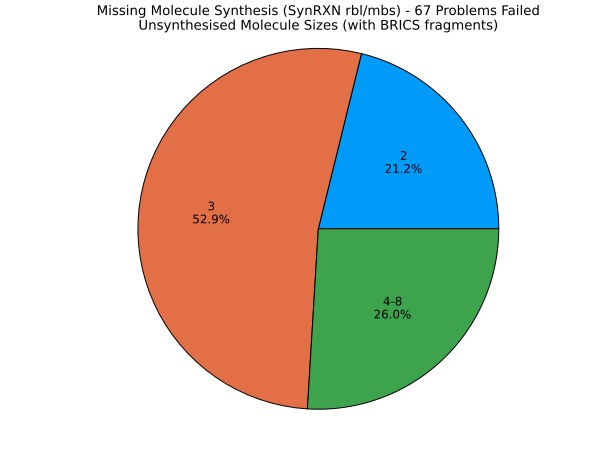

The data file committed next to this chart (first rows):
Molecule_Size, Count, Percentage
2, 22, 21.15
3, 55, 52.88
4, 3, 2.885
8, 24, 23.08
